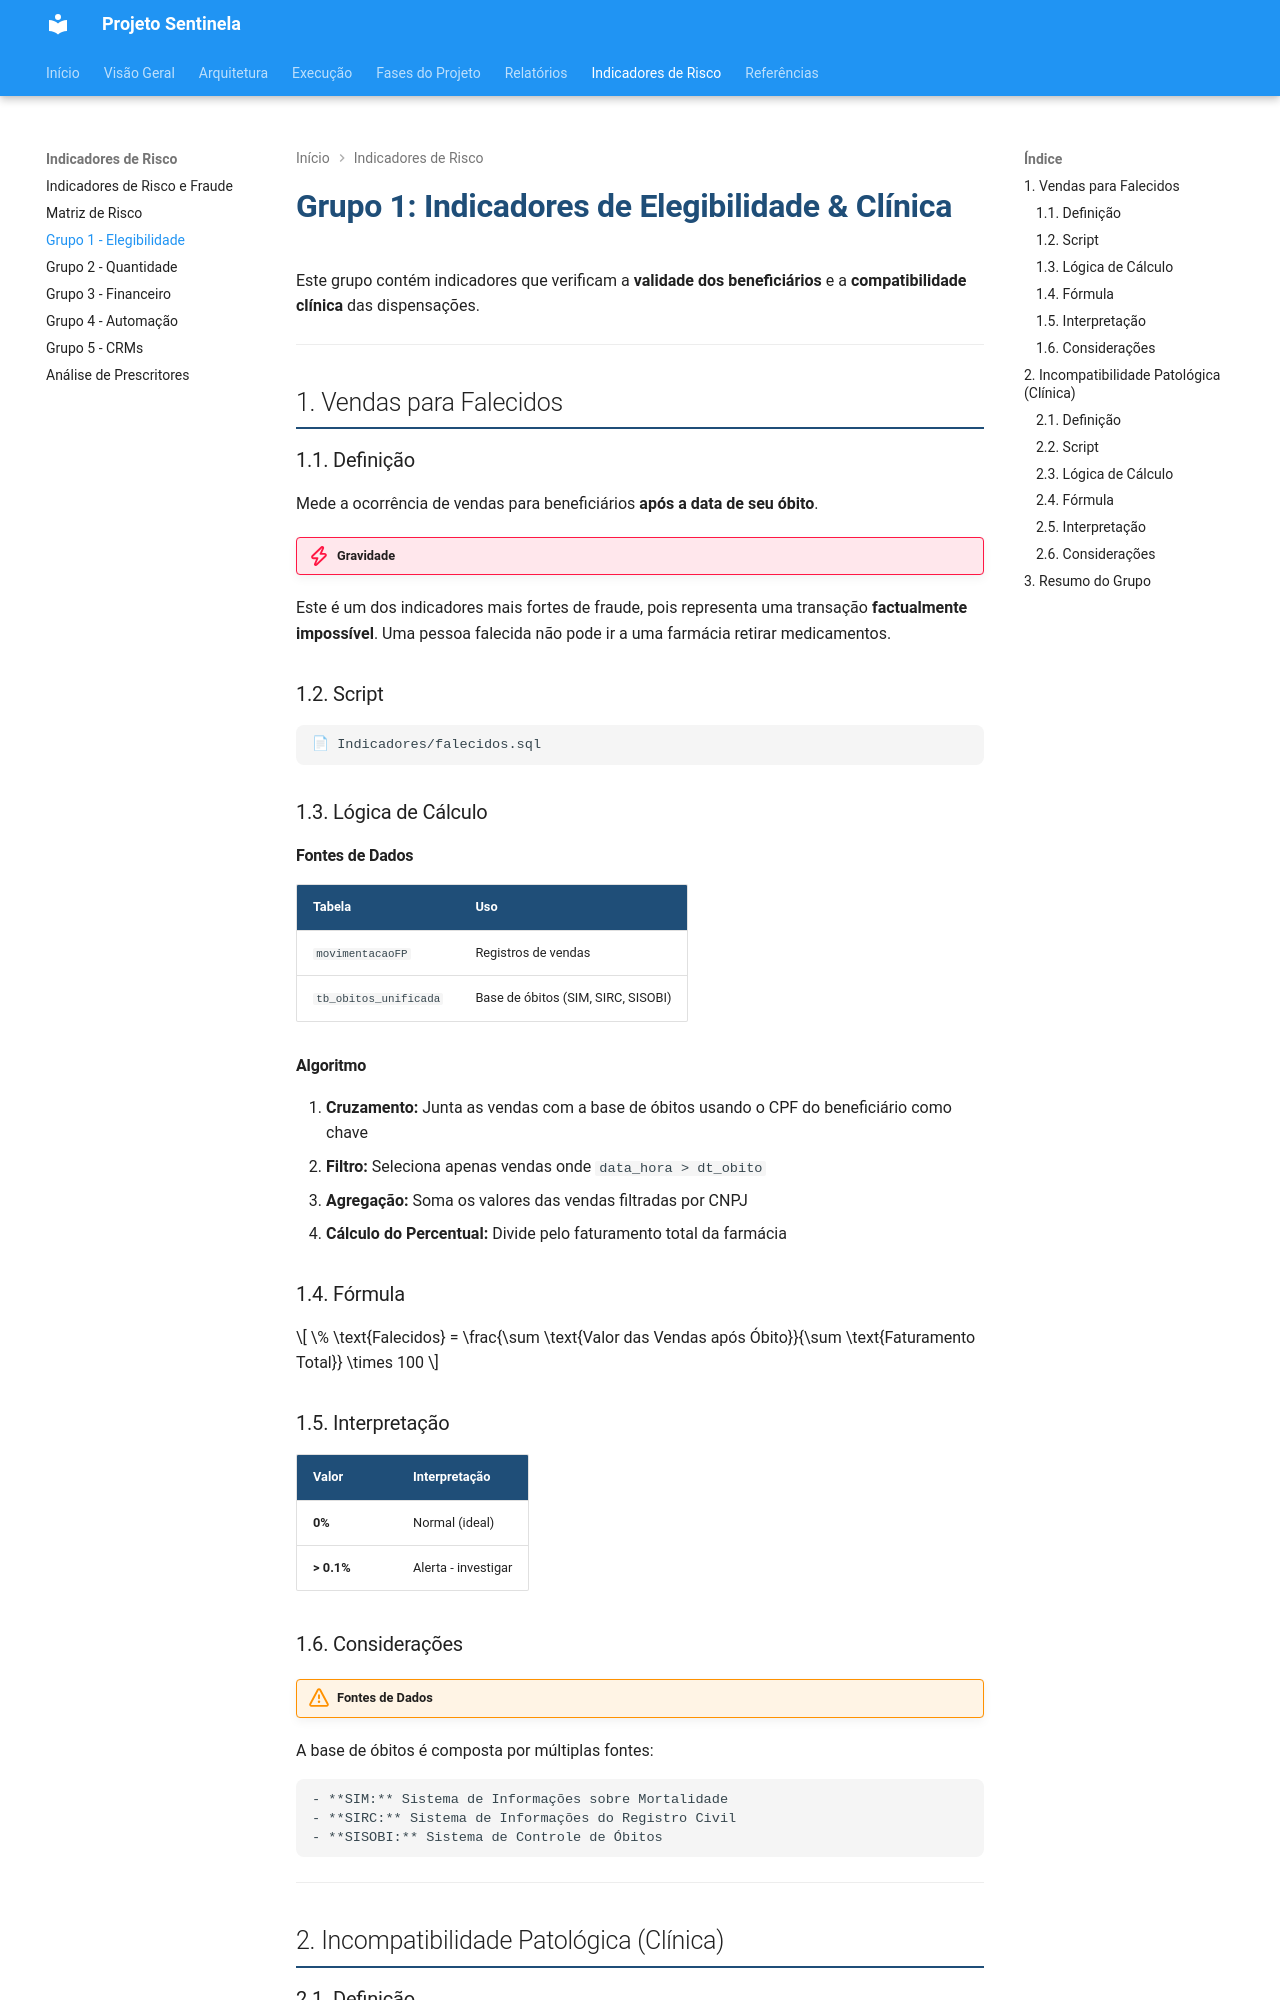

repository: cgu-sc/sentinela · page: indicadores/grupo1-elegibilidade.html · generator: mkdocs

# Grupo 1: Indicadores de Elegibilidade & Clínica

Este grupo contém indicadores que verificam a **validade dos beneficiários** e a **compatibilidade clínica** das dispensações.

---

## 1. Vendas para Falecidos

### 1.1. Definição

Mede a ocorrência de vendas para beneficiários **após a data de seu óbito**.

!!! danger "Gravidade"
Este é um dos indicadores mais fortes de fraude, pois representa uma transação **factualmente impossível**. Uma pessoa falecida não pode ir a uma farmácia retirar medicamentos.

### 1.2. Script

```
📄 Indicadores/falecidos.sql
```

### 1.3. Lógica de Cálculo

#### Fontes de Dados

| Tabela                | Uso                                |
| --------------------- | ---------------------------------- |
| `movimentacaoFP`      | Registros de vendas                |
| `tb_obitos_unificada` | Base de óbitos (SIM, SIRC, SISOBI) |

#### Algoritmo

1. **Cruzamento:** Junta as vendas com a base de óbitos usando o CPF do beneficiário como chave
2. **Filtro:** Seleciona apenas vendas onde `data_hora > dt_obito`
3. **Agregação:** Soma os valores das vendas filtradas por CNPJ
4. **Cálculo do Percentual:** Divide pelo faturamento total da farmácia

### 1.4. Fórmula

$$
\% \text{Falecidos} = \frac{\sum \text{Valor das Vendas após Óbito}}{\sum \text{Faturamento Total}} \times 100
$$

### 1.5. Interpretação

| Valor            | Interpretação                                 |
| ---------------- | --------------------------------------------- |
| **0%**           | Normal (ideal)                                |
| **> 0.1%**       | Alerta - investigar                           |

### 1.6. Considerações

!!! warning "Fontes de Dados"
A base de óbitos é composta por múltiplas fontes:

    - **SIM:** Sistema de Informações sobre Mortalidade
    - **SIRC:** Sistema de Informações do Registro Civil
    - **SISOBI:** Sistema de Controle de Óbitos

---

## 2. Incompatibilidade Patológica (Clínica)

### 2.1. Definição

Identifica vendas de medicamentos para beneficiários com **perfil demográfico incompatível** com a indicação terapêutica.

### 2.2. Script

```
📄 Indicadores/inconsistencia_clinica.sql
```

### 2.3. Lógica de Cálculo
